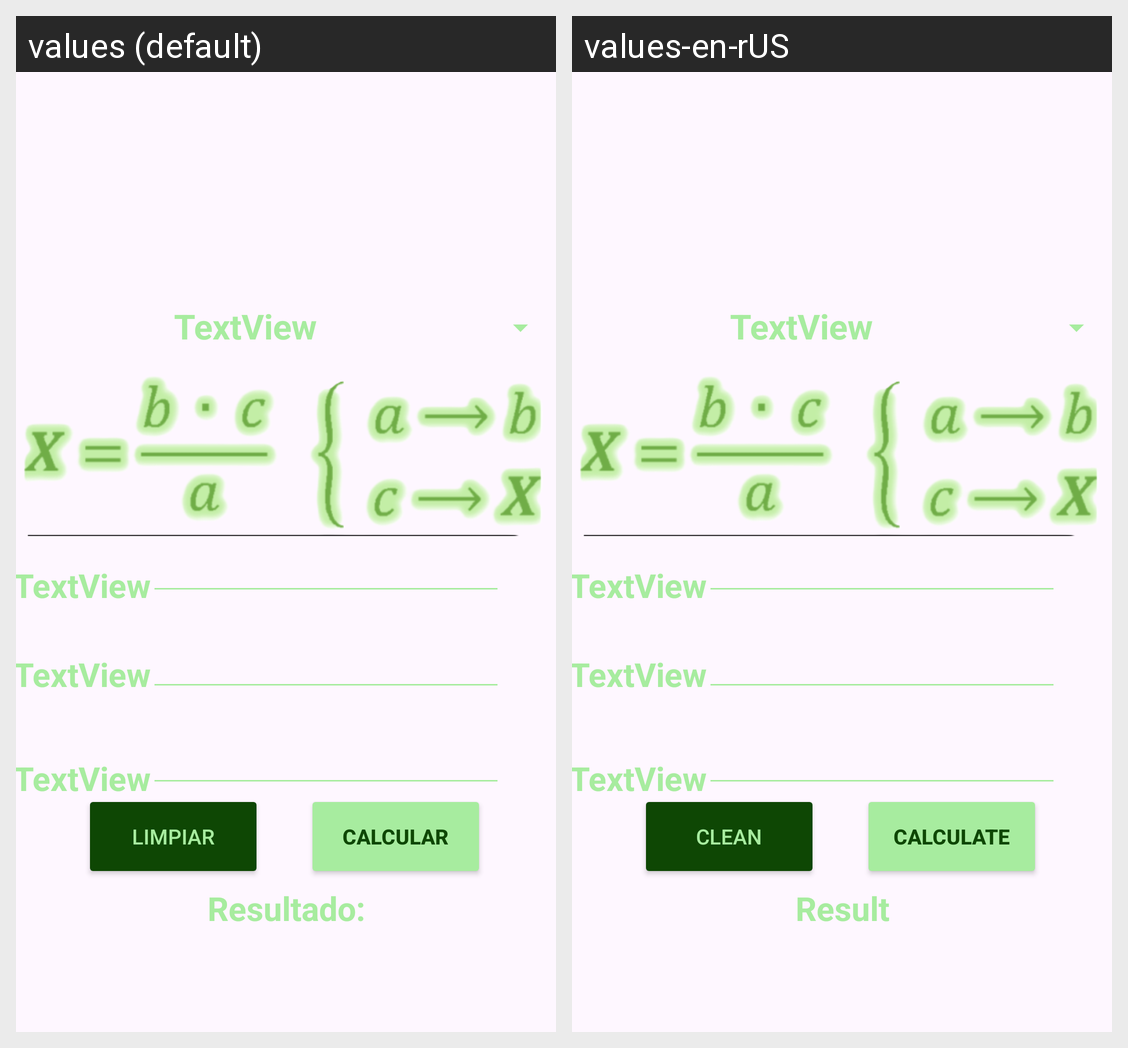

This grid shows one Android layout under two languages. Give, for every string resource on the screen, its name, the default text and each shown locale's text.
Android screen res/layout/activity_main.xml rendered under 2 locales, left to right: values (default), values-en-rUS. Device: Nexus 5 (rendered at 1080×1920; each locale shown at half size, 540×960, under a caption strip naming it); theme Theme.TriFormula.
Strings drawn on this screen, with the default value and each locale's value (text and hints the layout hard-codes, and strings that could not be matched under every locale, appear in the picture but are not listed):

calcular
  values: Calcular
  values-en-rUS: Calculate

limpiar
  values: Limpiar
  values-en-rUS: Clean

Resultado
  values: Resultado:
  values-en-rUS: Result
